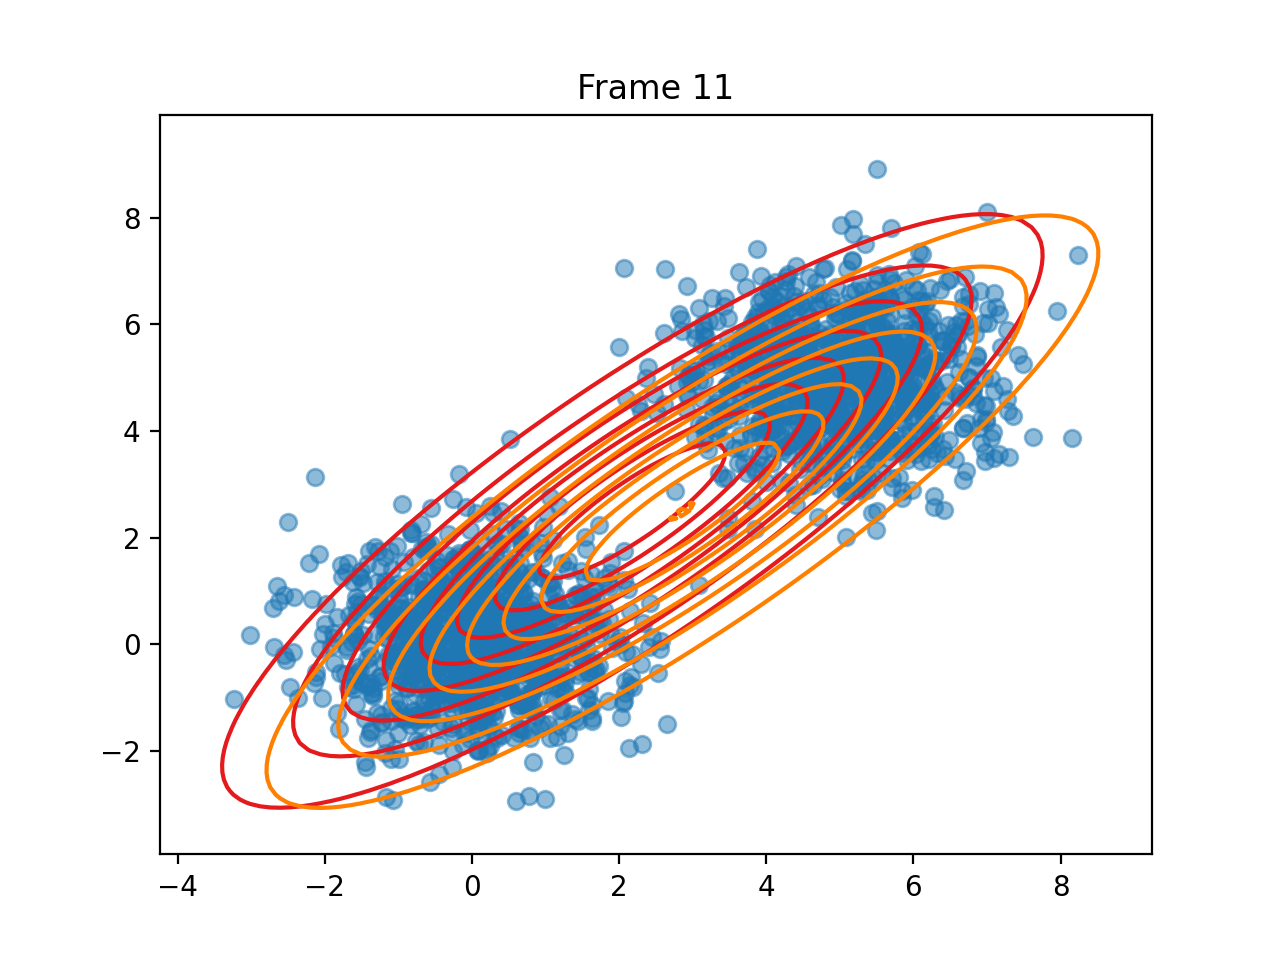

Values plotted in this chart, from the file beside it:
pi, 0.5055716743786127, 0.494428325621387
means, [2.1794532130075224, 2.5032283059994023], [2.8602178390463644, 2.4889487878825123]
covariances, [[7.0899899874310615, 6.101356606596222]…, [[7.266086656971142, 6.232395639064785],…
log_likelihoods, -9070, -9071, -9071, -9071, -9071, -9071, -9071, -9071, -9071, -9071, -9071, -9071
n_input, [1.5307508323436974, 1.2187618516973167], [-0.39210815313215763, -1.46351494813211…, [1.1260502507721681, -0.0513937235884862…, [-0.7563507452843033, -1.422253709597674…, [2.608043795686976, 5.8447743757817], [5.280636404490137, 6.758620484195133], [0.10939479460489289, 0.725766623898692], [-1.7249178325130328, -0.562287529240972…, [3.9410924129433997, 6.4816634024625985], [4.074575373940412, 5.255383755674317], [4.630722860753797, 5.143388467342251], [4.293107432012651, 5.8555556590207125], [-1.236950710878082, -1.3204566130842763…, [6.206608154863915, 3.4728321434103524], [4.906613141100052, 4.470667887551629], [5.185175536829914, 5.425444864184172], [1.066674689589154, 1.1692955904456728], [-0.8182206832334725, 2.0923872756854602…, [5.2783486346446695, 4.490786637400865], [3.257778307364725, 4.453958201183279], [6.191707497107065, 4.916282040150788], [1.5792128155073915, 0.7674347291529088], [0.7472936051232618, 0.6103702654334648]
ticks, 0.04488, 0.09874, 0.1427, 0.1855, 0.2324, 0.2912, 0.3491, 0.4069, 0.4648, 0.5187, 0.5635, 0.6074, 0.6074
time_line, 0.04514, 0.09858, 0.1425, 0.1859, 0.2326, 0.2916, 0.3495, 0.4066, 0.4647, 0.5186, 0.5633, 0.6077, 0.6077
